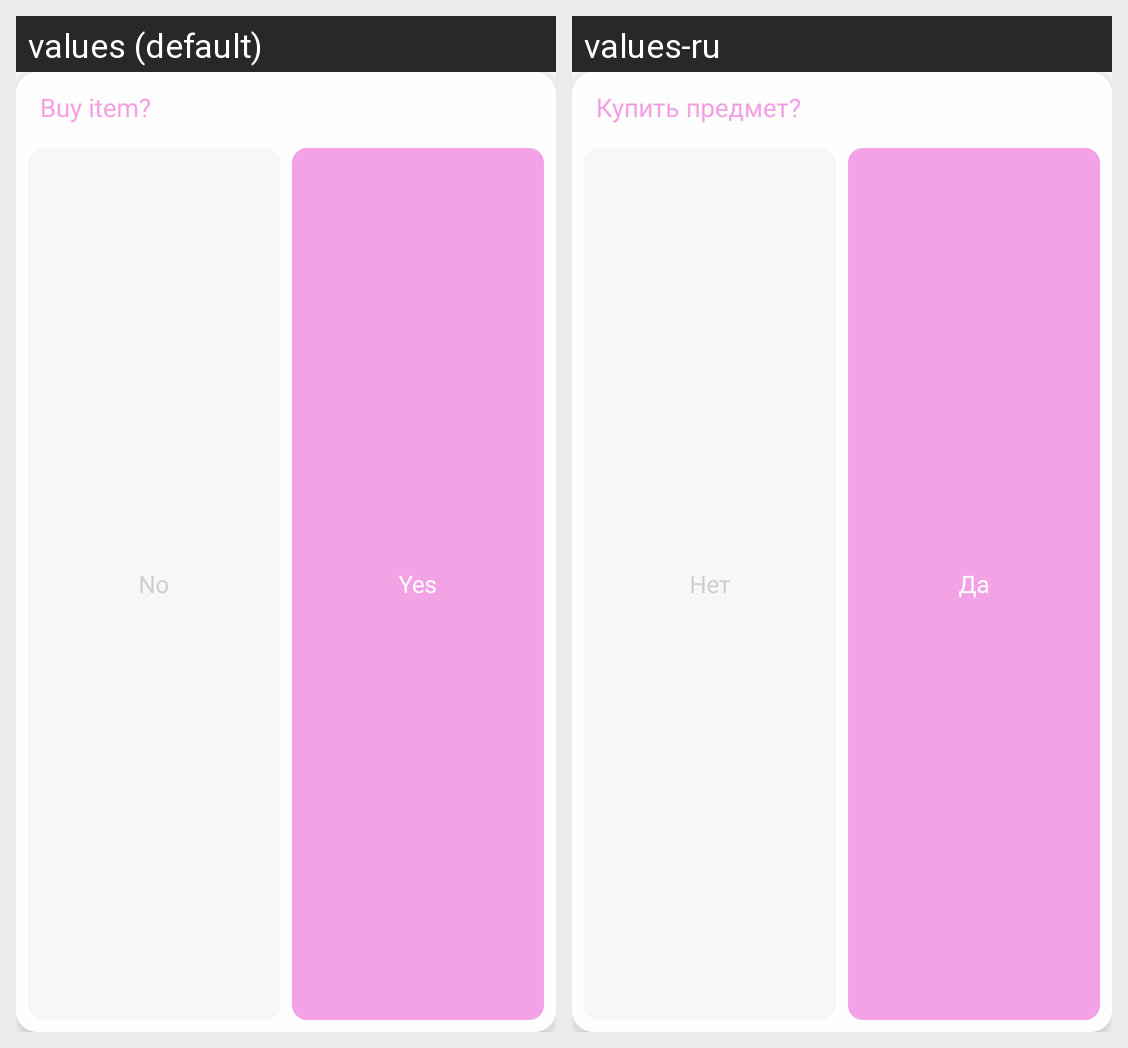

Locale-by-locale string values for the Android screen shown in this grid:
Android screen res/layout/dialog_buying.xml rendered under 2 locales, left to right: values (default), values-ru. Device: Nexus 5 (rendered at 1080×1920; each locale shown at half size, 540×960, under a caption strip naming it); theme Theme.Schooly.
Strings drawn on this screen, with the default value and each locale's value (text and hints the layout hard-codes, and strings that could not be matched under every locale, appear in the picture but are not listed):

buyClothes
  values: Buy item?
  values-ru: Купить предмет?

no
  values: No
  values-ru: Нет

yes
  values: Yes
  values-ru: Да
